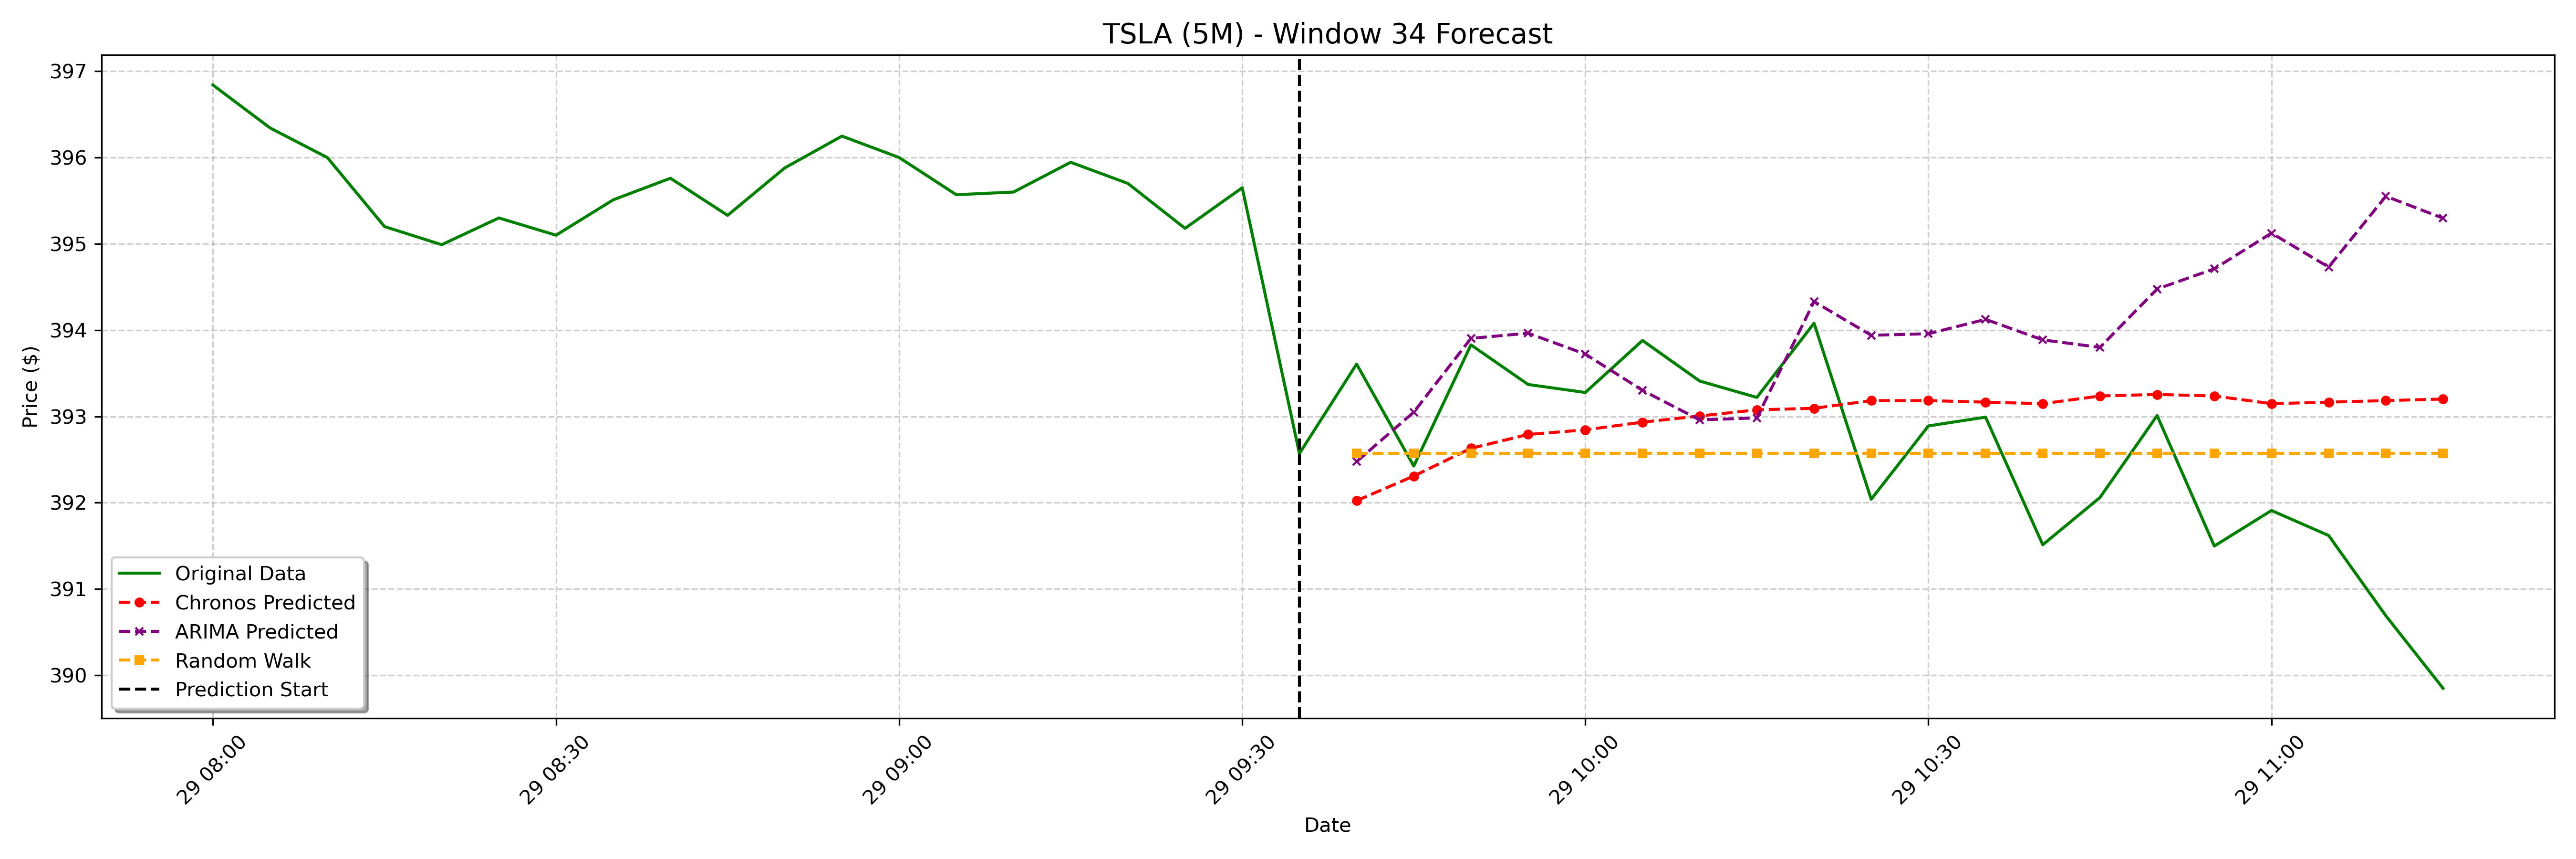

The table this chart was drawn from, first rows:
date, actual, chronos_forecast, arima_forecast, random_walk_forecast
2025-01-29 09:40:00-05:00, 393.6, 392, 392.5, 392.6
2025-01-29 09:45:00-05:00, 392.4, 392.3, 393, 392.6
2025-01-29 09:50:00-05:00, 393.8, 392.6, 393.9, 392.6
2025-01-29 09:55:00-05:00, 393.4, 392.8, 394, 392.6
2025-01-29 10:00:00-05:00, 393.3, 392.8, 393.7, 392.6
2025-01-29 10:05:00-05:00, 393.9, 392.9, 393.3, 392.6
2025-01-29 10:10:00-05:00, 393.4, 393, 393, 392.6
2025-01-29 10:15:00-05:00, 393.2, 393.1, 393, 392.6
2025-01-29 10:20:00-05:00, 394.1, 393.1, 394.3, 392.6
2025-01-29 10:25:00-05:00, 392, 393.2, 393.9, 392.6
2025-01-29 10:30:00-05:00, 392.9, 393.2, 394, 392.6
2025-01-29 10:35:00-05:00, 393, 393.2, 394.1, 392.6
2025-01-29 10:40:00-05:00, 391.5, 393.1, 393.9, 392.6
2025-01-29 10:45:00-05:00, 392.1, 393.2, 393.8, 392.6
2025-01-29 10:50:00-05:00, 393, 393.3, 394.5, 392.6
2025-01-29 10:55:00-05:00, 391.5, 393.2, 394.7, 392.6
2025-01-29 11:00:00-05:00, 391.9, 393.1, 395.1, 392.6
2025-01-29 11:05:00-05:00, 391.6, 393.2, 394.7, 392.6
2025-01-29 11:10:00-05:00, 390.7, 393.2, 395.6, 392.6
2025-01-29 11:15:00-05:00, 389.9, 393.2, 395.3, 392.6
